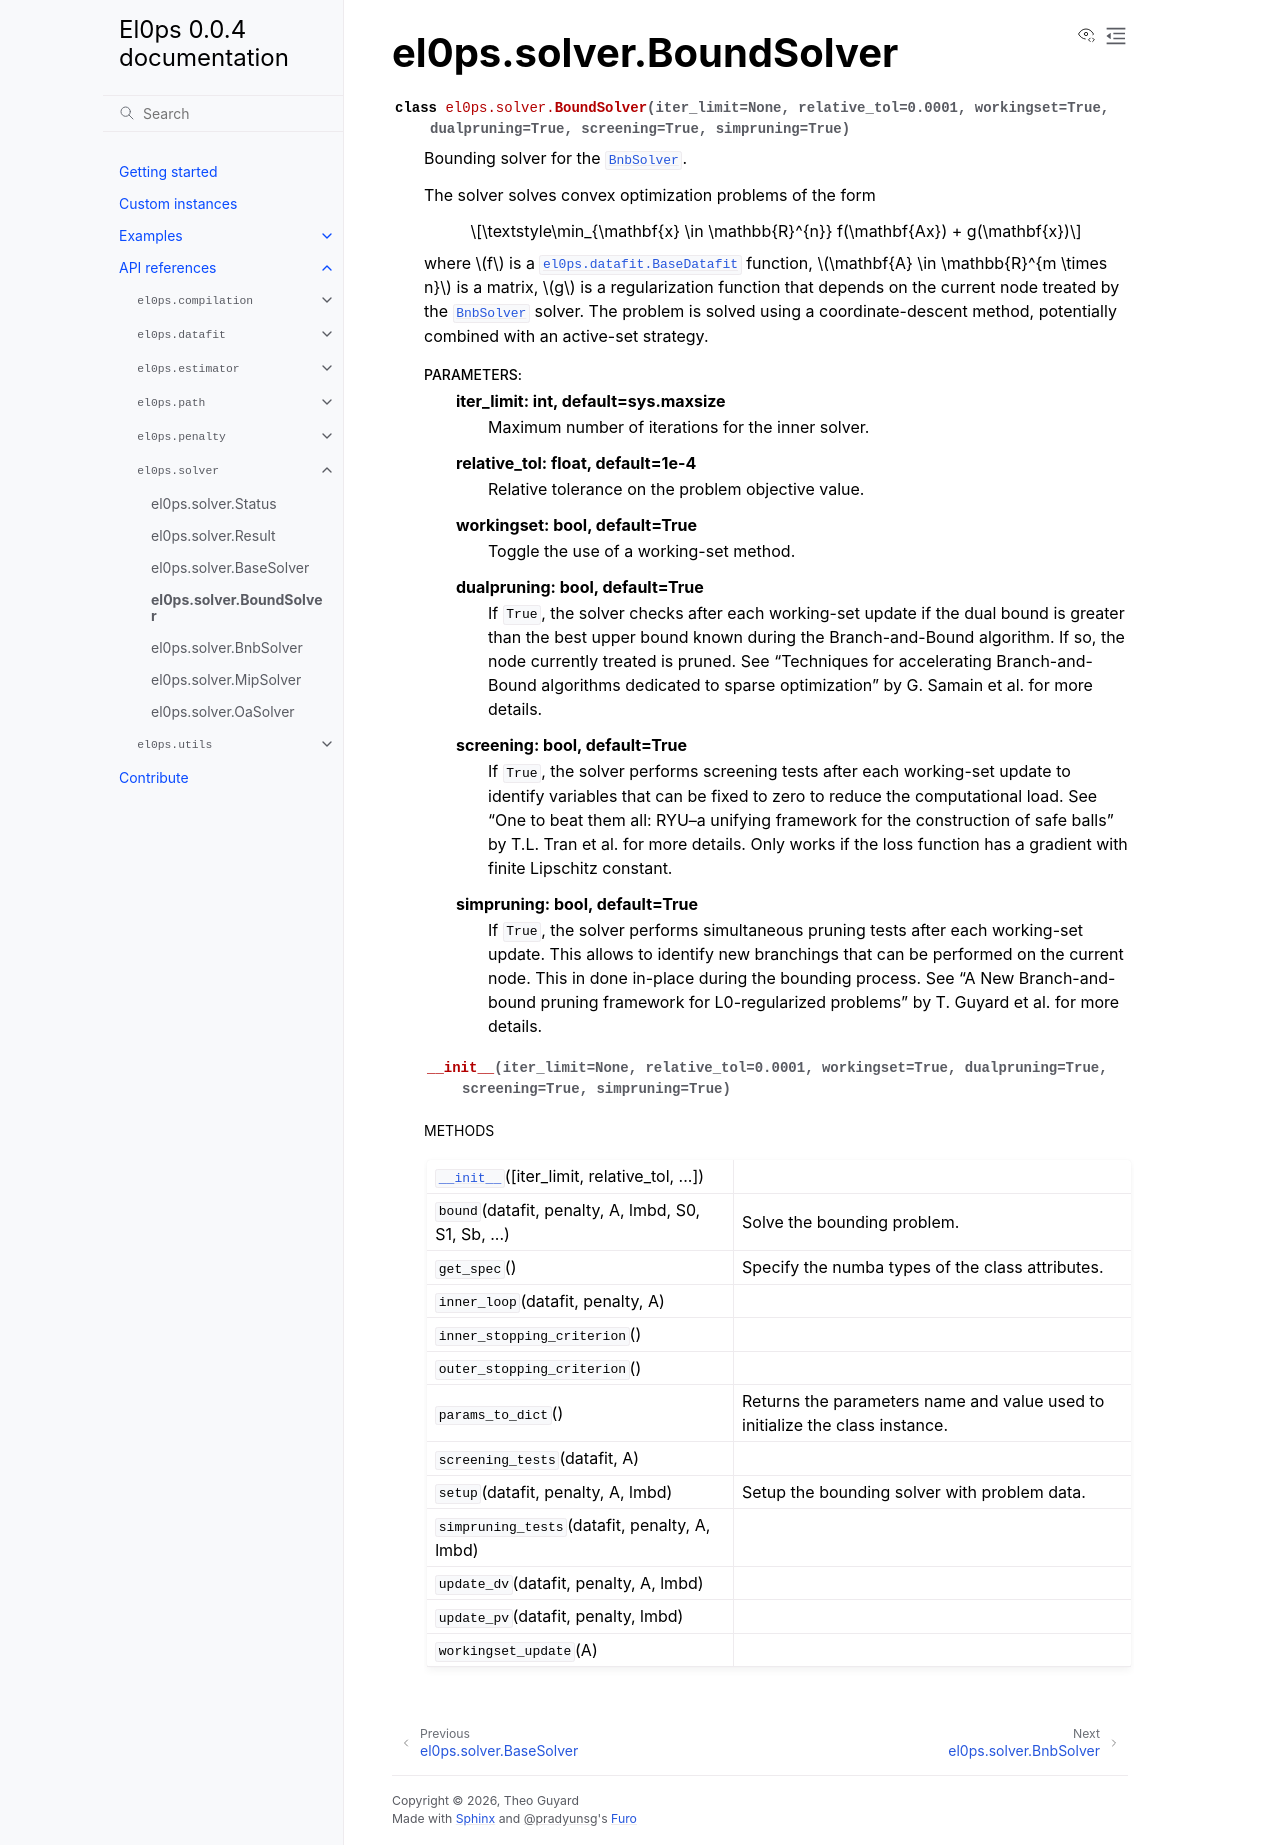

repository: TheoGuyard/El0ps · page: html/api/generated/el0ps.solver.BoundSolver.html · generator: sphinx

el0ps.solver.BoundSolver
========================

.. currentmodule:: el0ps.solver

.. autoclass:: BoundSolver

   
   .. automethod:: __init__

   
   .. rubric:: Methods

   .. autosummary::
   
      ~BoundSolver.__init__
      ~BoundSolver.bound
      ~BoundSolver.get_spec
      ~BoundSolver.inner_loop
      ~BoundSolver.inner_stopping_criterion
      ~BoundSolver.outer_stopping_criterion
      ~BoundSolver.params_to_dict
      ~BoundSolver.screening_tests
      ~BoundSolver.setup
      ~BoundSolver.simpruning_tests
      ~BoundSolver.update_dv
      ~BoundSolver.update_pv
      ~BoundSolver.workingset_update
   
   

   
   
   
